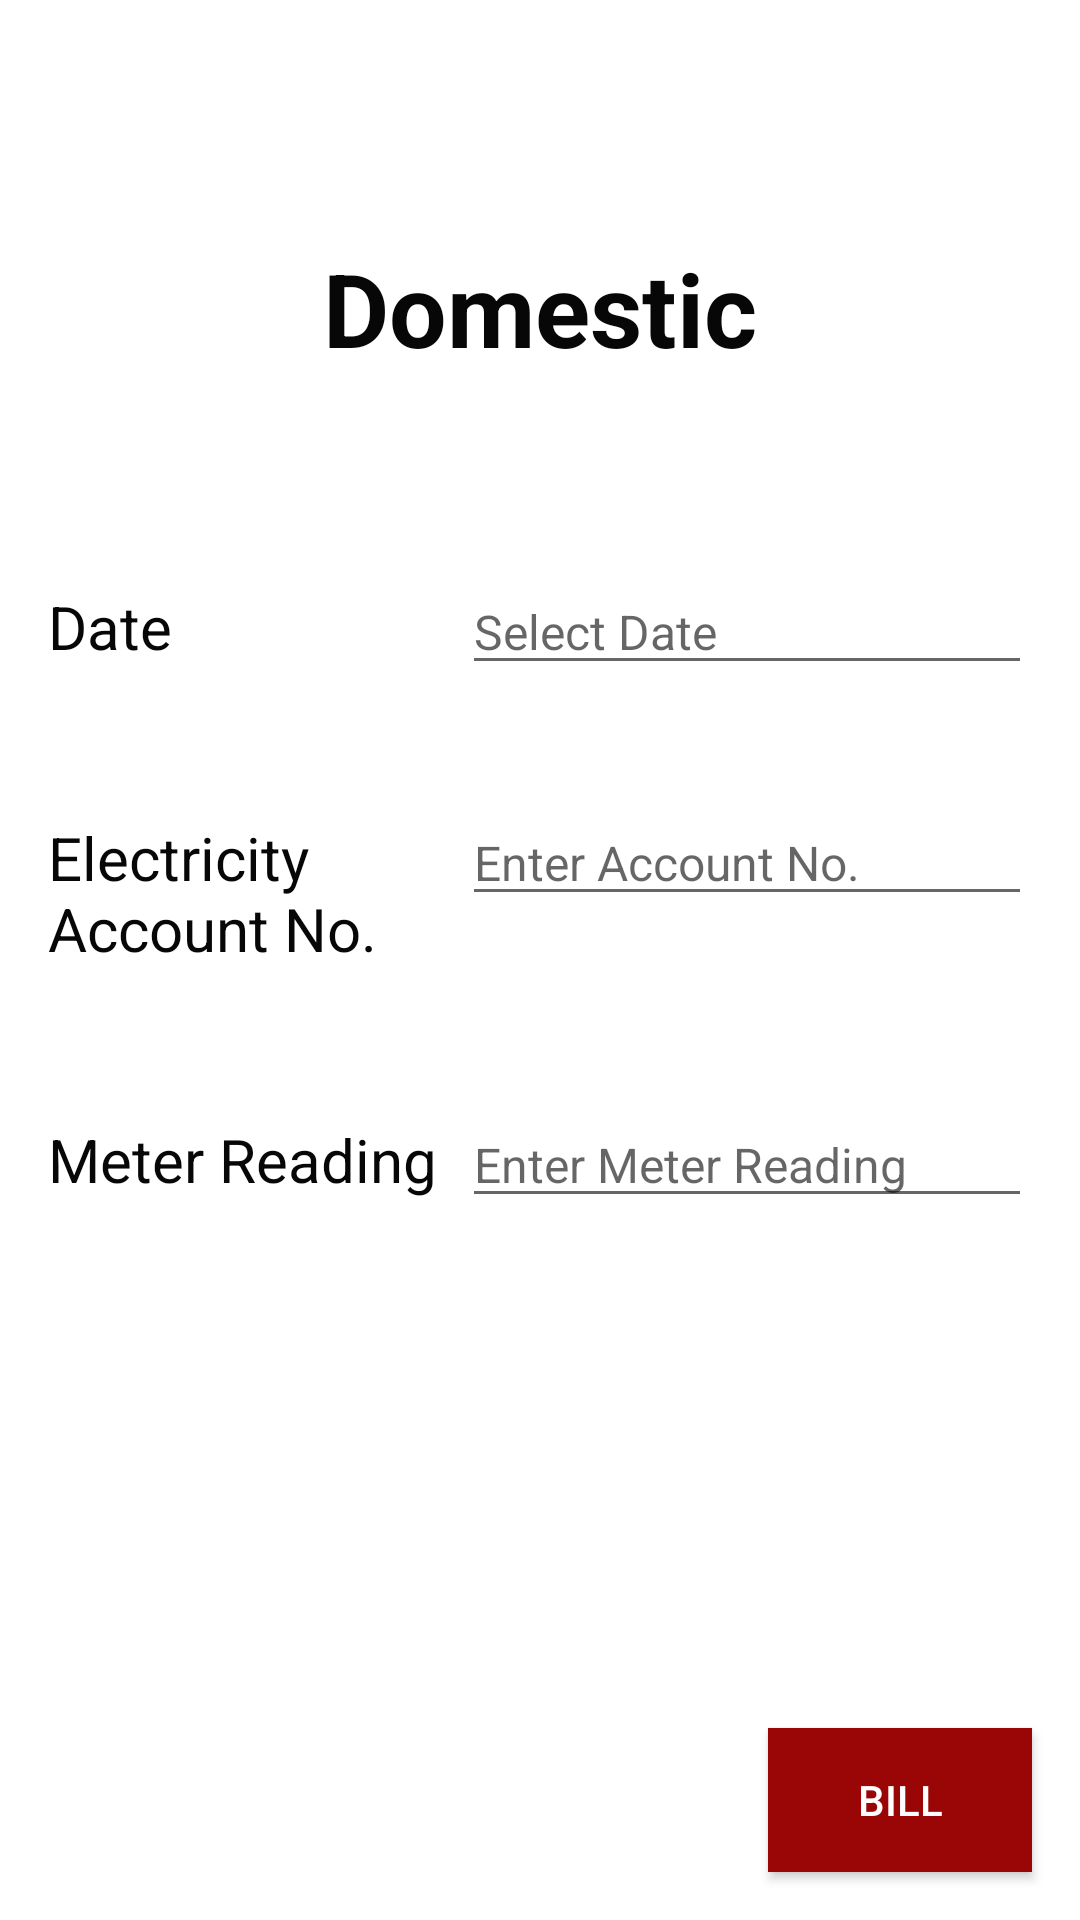

Android layout source for this screen:
<!-- AndroidManifest.xml: application theme Theme.Easy_billing -->
<!-- res/layout/activity_domestic.xml -->
<?xml version="1.0" encoding="utf-8"?>
<androidx.constraintlayout.widget.ConstraintLayout xmlns:android="http://schemas.android.com/apk/res/android"
    xmlns:app="http://schemas.android.com/apk/res-auto"
    xmlns:tools="http://schemas.android.com/tools"
    android:layout_width="match_parent"
    android:layout_height="match_parent"
    tools:context=".Domestic">

    <RelativeLayout
        android:layout_width="match_parent"
        android:layout_height="wrap_content"
        android:padding="15dp"
        app:layout_constraintStart_toStartOf="parent"
        app:layout_constraintTop_toTopOf="parent">

        <ImageView
            android:id="@+id/left_icon"
            android:layout_width="20dp"
            android:layout_height="20dp"
            android:layout_centerVertical="true"
            android:src="@drawable/ic_baseline_arrow_back_24">

        </ImageView>


    </RelativeLayout>

    <TextView
        android:id="@+id/tvDomestic"
        android:layout_width="wrap_content"
        android:layout_height="wrap_content"
        android:layout_marginTop="80dp"
        android:text="Domestic"
        android:textColor="#070707"
        android:textSize="34sp"
        android:textStyle="bold"
        app:layout_constraintEnd_toEndOf="parent"
        app:layout_constraintStart_toStartOf="parent"
        app:layout_constraintTop_toTopOf="parent" />

    <TextView
        android:id="@+id/tvSelectDate"
        android:layout_width="0dp"
        android:layout_height="wrap_content"
        android:layout_marginStart="16dp"
        android:layout_marginTop="70dp"
        android:layout_marginEnd="20dp"
        android:text="Date "
        android:textColor="#070707"
        android:textSize="20sp"
        app:layout_constraintEnd_toStartOf="@+id/etSelectDate"
        app:layout_constraintHorizontal_bias="0.463"
        app:layout_constraintStart_toStartOf="parent"
        app:layout_constraintTop_toBottomOf="@+id/tvDomestic" />

    <EditText
        android:id="@+id/etSelectDate"
        android:layout_width="wrap_content"
        android:layout_height="wrap_content"
        android:layout_marginEnd="16dp"
        android:ems="10"
        android:inputType="textPersonName"
        android:hint="Select Date"
        android:textSize="16sp"
        app:layout_constraintBaseline_toBaselineOf="@+id/tvSelectDate"
        app:layout_constraintEnd_toEndOf="parent" />

    <TextView
        android:id="@+id/elecAccNo"
        android:layout_width="150dp"
        android:layout_height="wrap_content"
        android:layout_marginStart="16dp"
        android:layout_marginTop="50dp"
        android:layout_marginEnd="20dp"
        android:text="Electricity Account No."
        android:textColor="#070707"
        android:textSize="20sp"
        app:layout_constraintEnd_toStartOf="@+id/editTextElecAccNo"
        app:layout_constraintHorizontal_bias="0.0"
        app:layout_constraintStart_toStartOf="parent"
        app:layout_constraintTop_toBottomOf="@+id/tvSelectDate" />

    <TextView
        android:id="@+id/meterReading"
        android:layout_width="wrap_content"
        android:layout_height="wrap_content"
        android:layout_marginStart="16dp"
        android:layout_marginTop="50dp"
        android:layout_marginEnd="20dp"
        android:text="Meter Reading"
        android:textColor="#070707"
        android:textSize="20sp"
        app:layout_constraintEnd_toStartOf="@+id/editTextMeterReading"
        app:layout_constraintHorizontal_bias="0.0"
        app:layout_constraintStart_toStartOf="parent"
        app:layout_constraintTop_toBottomOf="@+id/elecAccNo" />

    <EditText
        android:id="@+id/editTextElecAccNo"
        android:layout_width="wrap_content"
        android:layout_height="wrap_content"
        android:layout_marginEnd="16dp"
        android:ems="10"
        android:inputType="textPersonName"
        android:hint="Enter Account No."
        android:textSize="16sp"
        app:layout_constraintBaseline_toBaselineOf="@+id/elecAccNo"
        app:layout_constraintEnd_toEndOf="parent" />

    <EditText
        android:id="@+id/editTextMeterReading"
        android:layout_width="wrap_content"
        android:layout_height="wrap_content"
        android:layout_marginEnd="16dp"
        android:ems="10"
        android:inputType="textPersonName"
        android:hint="Enter Meter Reading"
        android:textSize="16sp"
        app:layout_constraintBaseline_toBaselineOf="@+id/meterReading"
        app:layout_constraintEnd_toEndOf="parent" />

    <Button
        android:id="@+id/btnBillDom_id"
        android:layout_width="wrap_content"
        android:layout_height="wrap_content"
        android:layout_marginEnd="16dp"
        android:layout_marginBottom="16dp"
        android:background="#9A0505"
        android:text="BILL"
        android:textColor="#FFFDFD"
        app:layout_constraintBottom_toBottomOf="parent"
        app:layout_constraintEnd_toEndOf="parent"
        app:layout_constraintHorizontal_bias="1.0"
        app:layout_constraintStart_toStartOf="parent" />



</androidx.constraintlayout.widget.ConstraintLayout>
<!-- resources referenced by this layout -->
<resources>
  <style name="Theme.Easy_billing" parent="Theme.MaterialComponents.Light.DarkActionBar">
          
          <item name="colorPrimary">@color/maroon</item>
          <item name="colorPrimaryVariant">@color/white</item>
          <item name="colorOnPrimary">@color/white</item>
          <item name="actionBarTheme">@color/white</item>
          
          <item name="colorSecondary">@color/teal_200</item>
          <item name="colorSecondaryVariant">@color/teal_700</item>
          <item name="colorOnSecondary">@color/black</item>
          
          <item name="android:statusBarColor">?attr/colorPrimaryVariant</item>
          
      </style>
  <color name="maroon">#9A0505</color>
  <color name="white">#FFFFFFFF</color>
  <color name="teal_200">#FF03DAC5</color>
  <color name="teal_700">#FF018786</color>
  <color name="black">#FF000000</color>
</resources>
